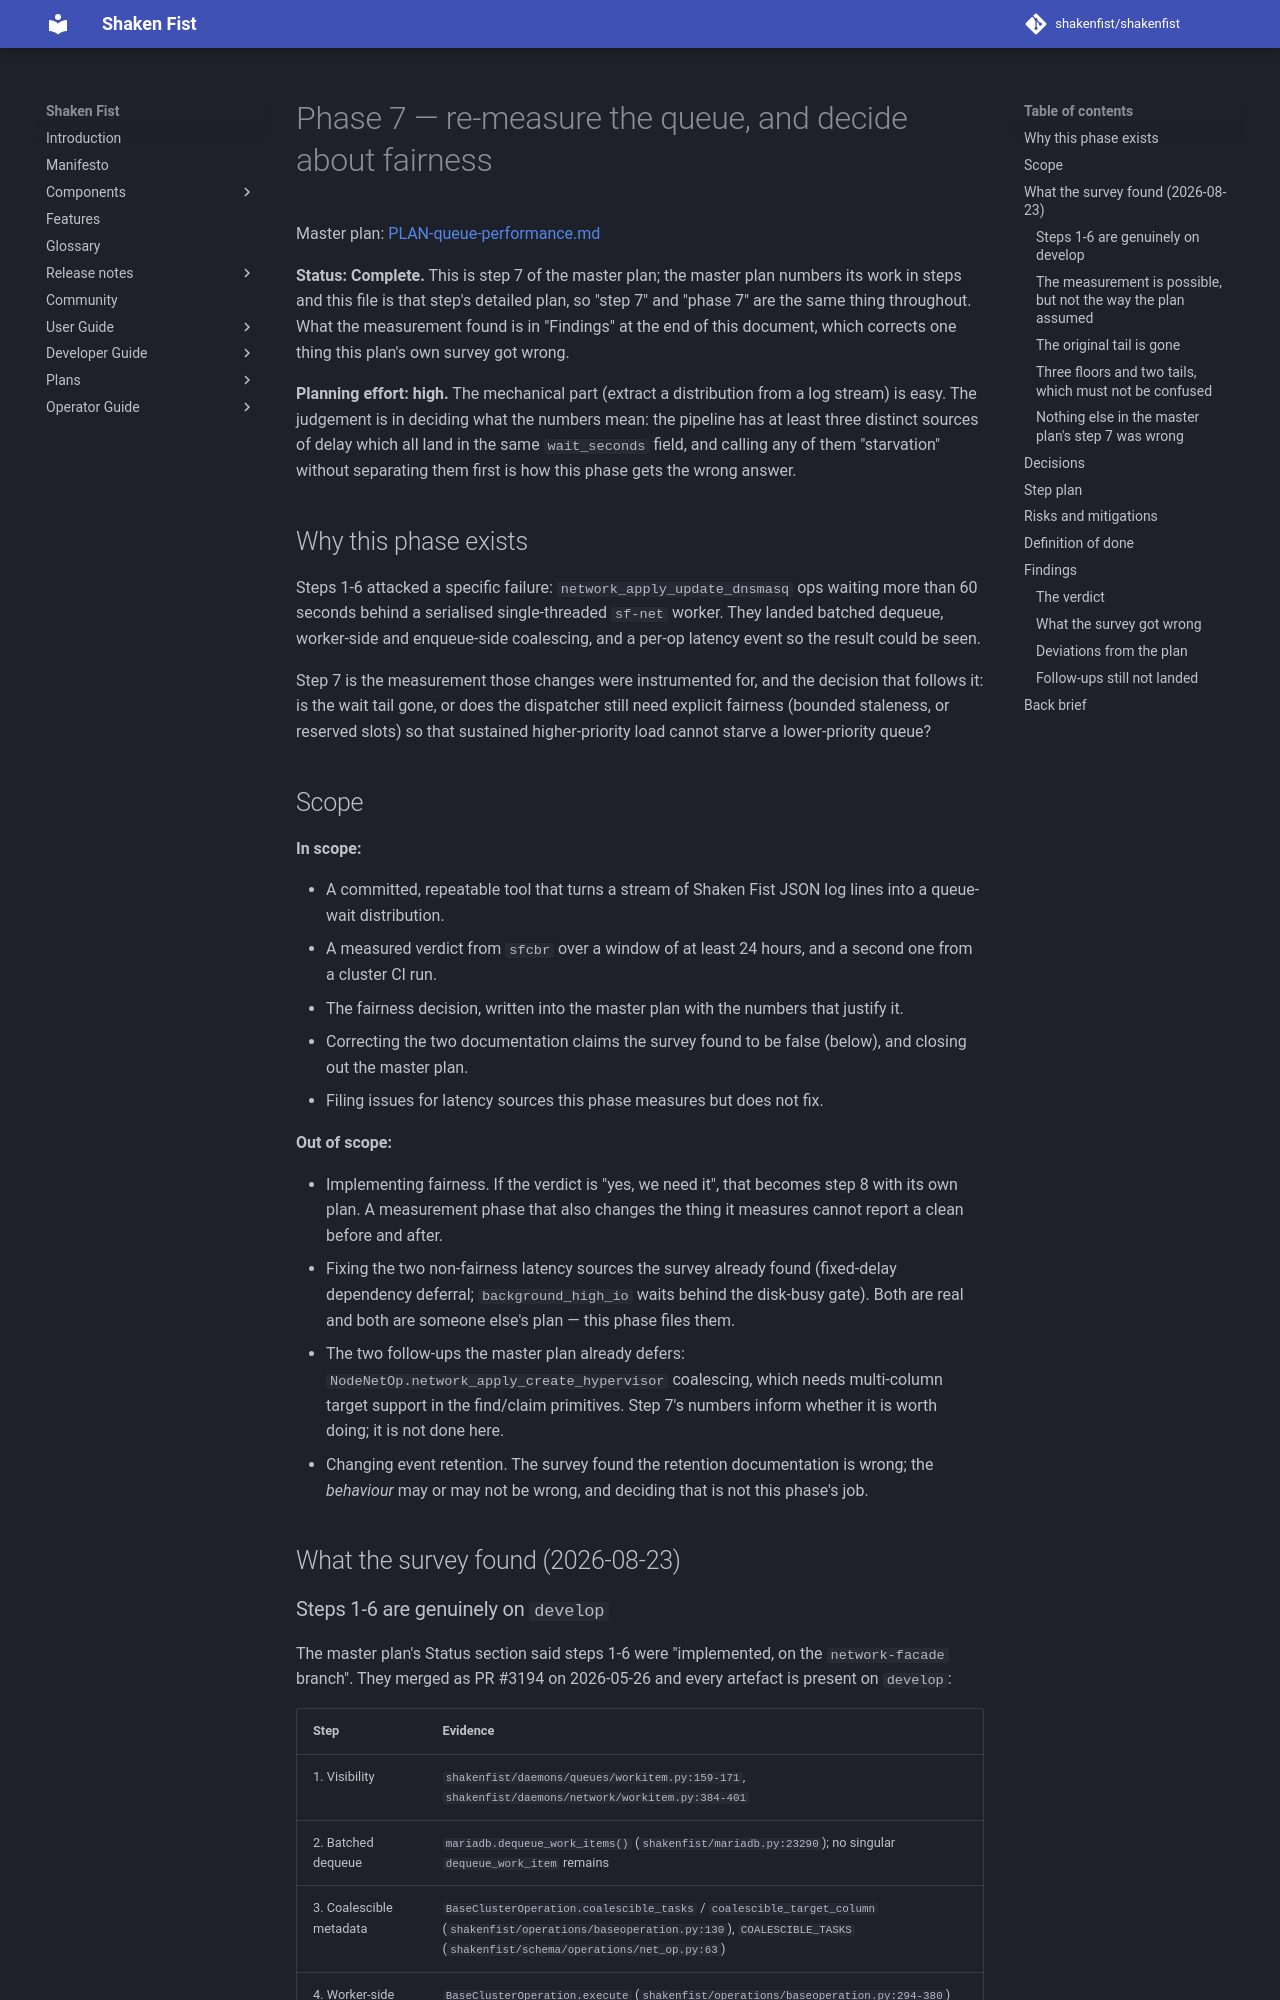

repository: shakenfist/shakenfist · page: plans/PLAN-queue-performance-phase-07-measure-and-decide/index.html · generator: mkdocs

# Phase 7 — re-measure the queue, and decide about fairness

Master plan: [PLAN-queue-performance.md](PLAN-queue-performance.md)

**Status: Complete.** This is step 7 of the master plan; the master
plan numbers its work in steps and this file is that step's detailed
plan, so "step 7" and "phase 7" are the same thing throughout. What
the measurement found is in "Findings" at the end of this document,
which corrects one thing this plan's own survey got wrong.

**Planning effort: high.** The mechanical part (extract a distribution
from a log stream) is easy. The judgement is in deciding what the
numbers mean: the pipeline has at least three distinct sources of
delay which all land in the same `wait_seconds` field, and calling any
of them "starvation" without separating them first is how this phase
gets the wrong answer.

## Why this phase exists

Steps 1-6 attacked a specific failure: `network_apply_update_dnsmasq`
ops waiting more than 60 seconds behind a serialised single-threaded
`sf-net` worker. They landed batched dequeue, worker-side and
enqueue-side coalescing, and a per-op latency event so the result could
be seen.

Step 7 is the measurement those changes were instrumented for, and the
decision that follows it: is the wait tail gone, or does the dispatcher
still need explicit fairness (bounded staleness, or reserved slots) so
that sustained higher-priority load cannot starve a lower-priority
queue?

## Scope

**In scope:**

* A committed, repeatable tool that turns a stream of Shaken Fist JSON
  log lines into a queue-wait distribution.
* A measured verdict from `sfcbr` over a window of at least 24 hours,
  and a second one from a cluster CI run.
* The fairness decision, written into the master plan with the numbers
  that justify it.
* Correcting the two documentation claims the survey found to be
  false (below), and closing out the master plan.
* Filing issues for latency sources this phase measures but does not
  fix.

**Out of scope:**

* Implementing fairness. If the verdict is "yes, we need it", that
  becomes step 8 with its own plan. A measurement phase that also
  changes the thing it measures cannot report a clean before and after.
* Fixing the two non-fairness latency sources the survey already
  found (fixed-delay dependency deferral; `background_high_io` waits
  behind the disk-busy gate). Both are real and both are someone
  else's plan — this phase files them.
* The two follow-ups the master plan already defers:
  `NodeNetOp.network_apply_create_hypervisor` coalescing, which needs
  multi-column target support in the find/claim primitives. Step 7's
  numbers inform whether it is worth doing; it is not done here.
* Changing event retention. The survey found the retention
  documentation is wrong; the *behaviour* may or may not be wrong, and
  deciding that is not this phase's job.

## What the survey found (2026-08-23)
